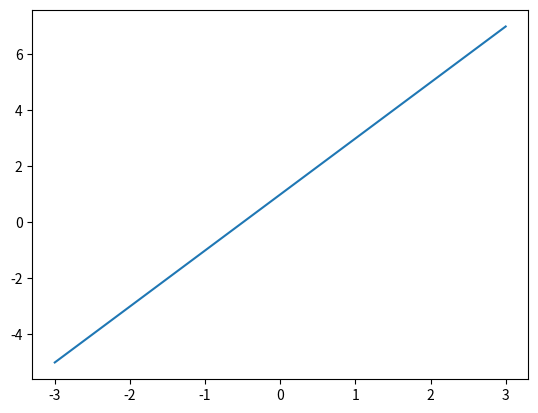
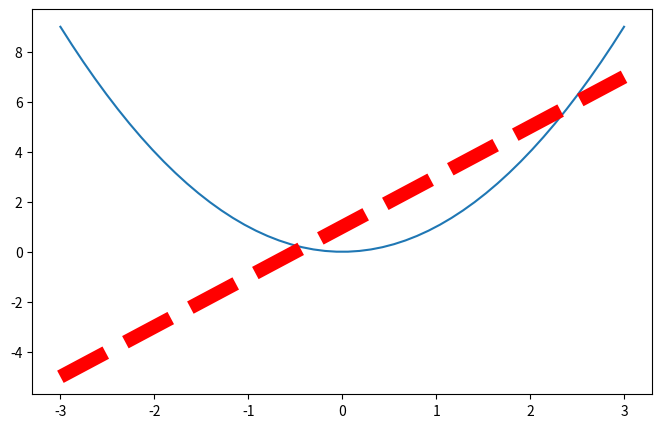

The matplotlib source for these figures, in order:
import matplotlib.pyplot as plt
import numpy as np

x= np.linspace(-3,3,50)

y1=2*x+1
y2=x**2
plt.figure()
plt.plot(x,y1)

plt.figure(num =3 ,figsize= (8,5))
plt.plot(x,y2)
plt.plot(x,y1,color='red',linewidth = 10.0,linestyle = '--')
plt.show()